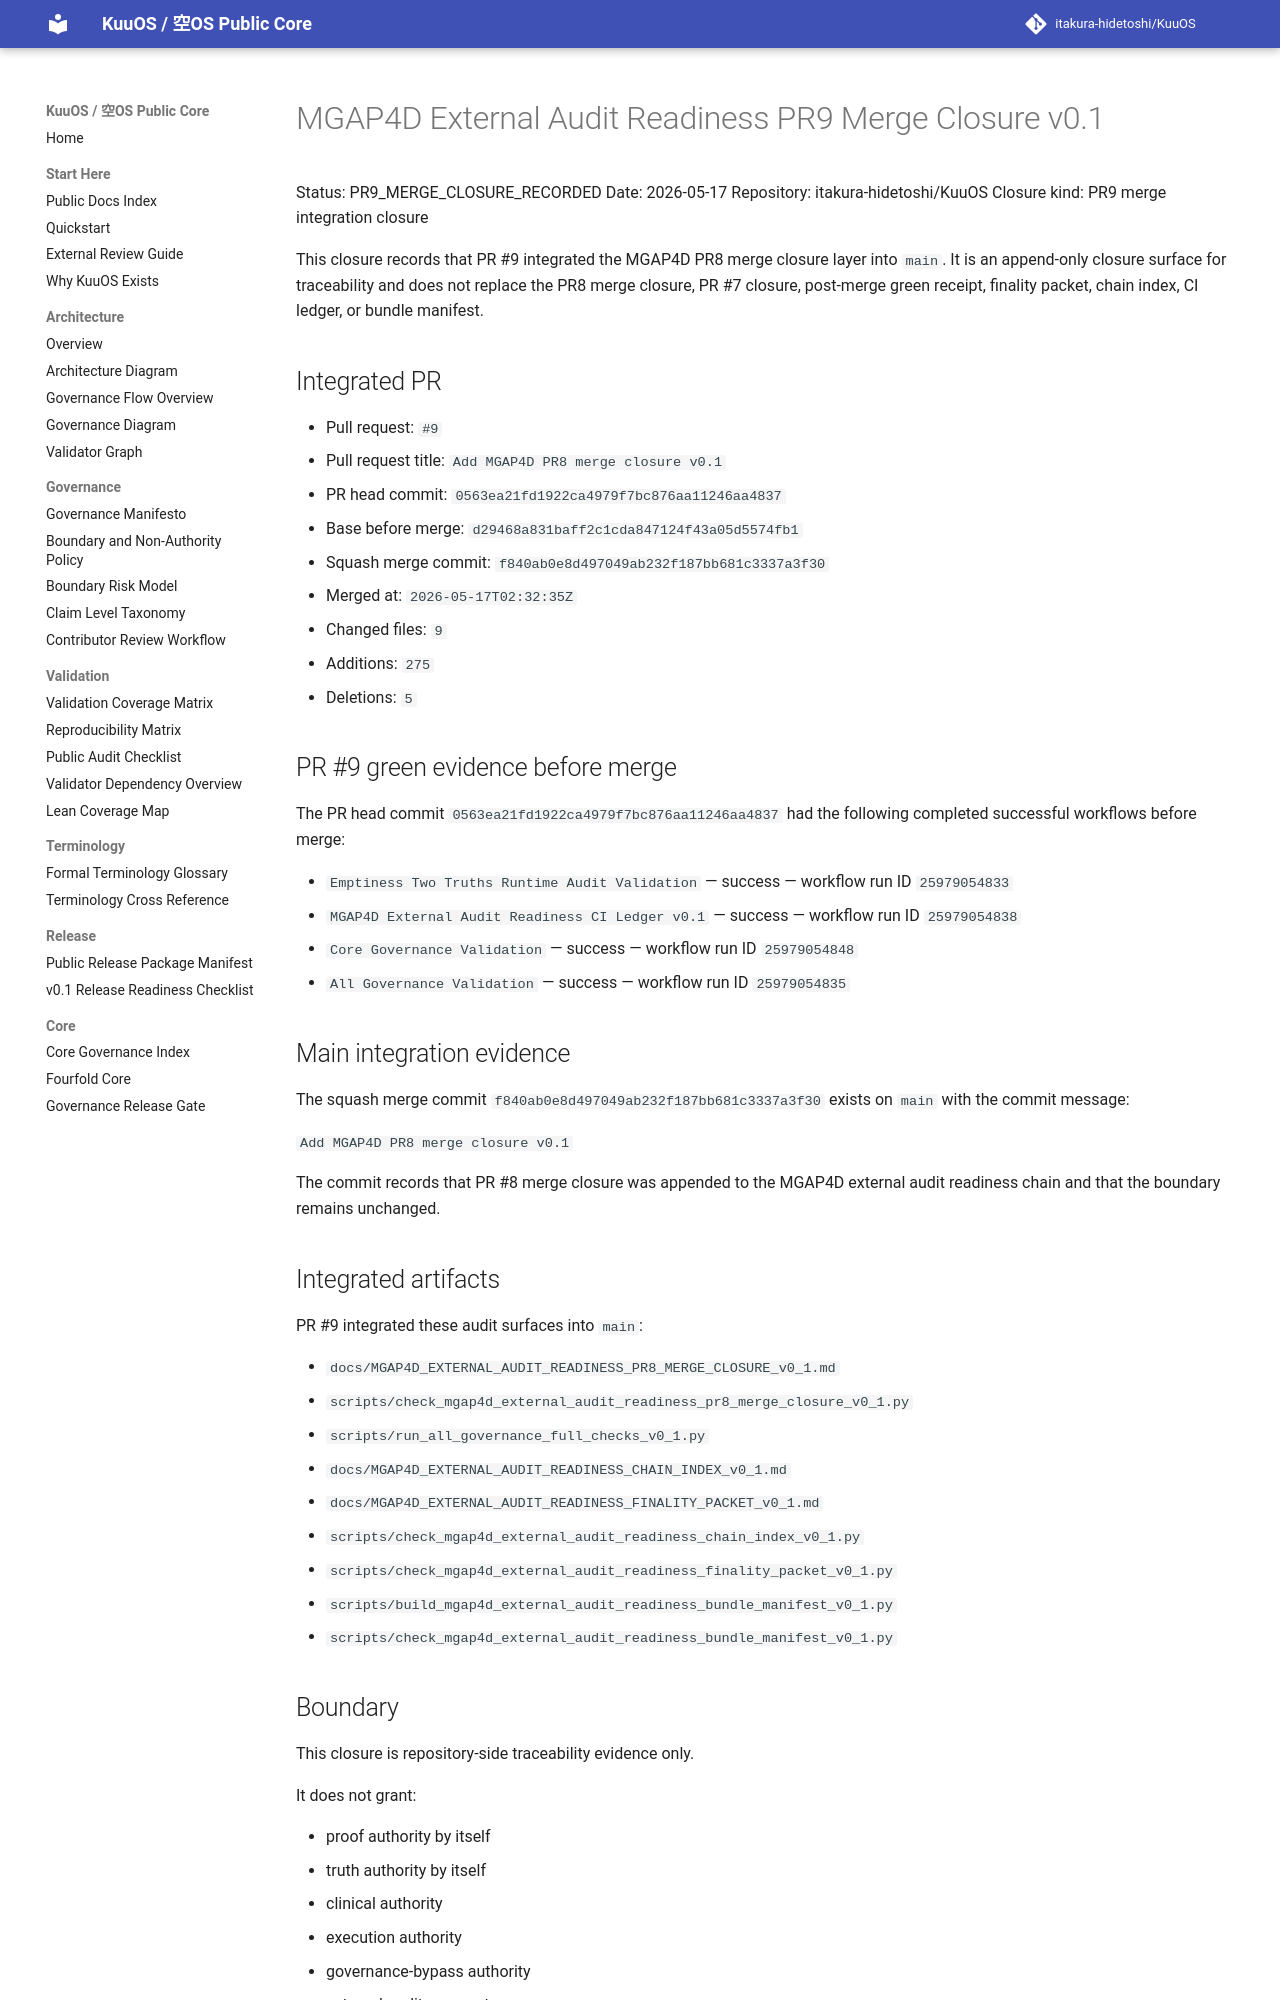

repository: itakura-hidetoshi/KuuOS · page: MGAP4D_EXTERNAL_AUDIT_READINESS_PR9_MERGE_CLOSURE_v0_1/index.html · generator: mkdocs

# MGAP4D External Audit Readiness PR9 Merge Closure v0.1

Status: PR9_MERGE_CLOSURE_RECORDED
Date: 2026-05-17
Repository: itakura-hidetoshi/KuuOS
Closure kind: PR9 merge integration closure

This closure records that PR #9 integrated the MGAP4D PR8 merge closure layer into `main`. It is an append-only closure surface for traceability and does not replace the PR8 merge closure, PR #7 closure, post-merge green receipt, finality packet, chain index, CI ledger, or bundle manifest.

## Integrated PR

- Pull request: `#9`
- Pull request title: `Add MGAP4D PR8 merge closure v0.1`
- PR head commit: `0563ea21fd1922ca4979f7bc876aa11246aa4837`
- Base before merge: `d29468a831baff2c1cda847124f43a05d5574fb1`
- Squash merge commit: `f840ab0e8d497049ab232f187bb681c3337a3f30`
- Merged at: `2026-05-17T02:32:35Z`
- Changed files: `9`
- Additions: `275`
- Deletions: `5`

## PR #9 green evidence before merge

The PR head commit `0563ea21fd1922ca4979f7bc876aa11246aa4837` had the following completed successful workflows before merge:

- `Emptiness Two Truths Runtime Audit Validation` — success — workflow run ID `25979054833`
- `MGAP4D External Audit Readiness CI Ledger v0.1` — success — workflow run ID `25979054838`
- `Core Governance Validation` — success — workflow run ID `25979054848`
- `All Governance Validation` — success — workflow run ID `25979054835`

## Main integration evidence

The squash merge commit `f840ab0e8d497049ab232f187bb681c3337a3f30` exists on `main` with the commit message:

`Add MGAP4D PR8 merge closure v0.1`

The commit records that PR #8 merge closure was appended to the MGAP4D external audit readiness chain and that the boundary remains unchanged.

## Integrated artifacts

PR #9 integrated these audit surfaces into `main`:

- `docs/MGAP4D_EXTERNAL_AUDIT_READINESS_PR8_MERGE_CLOSURE_v0_1.md`
- `scripts/check_mgap4d_external_audit_readiness_pr8_merge_closure_v0_1.py`
- `scripts/run_all_governance_full_checks_v0_1.py`
- `docs/MGAP4D_EXTERNAL_AUDIT_READINESS_CHAIN_INDEX_v0_1.md`
- `docs/MGAP4D_EXTERNAL_AUDIT_READINESS_FINALITY_PACKET_v0_1.md`
- `scripts/check_mgap4d_external_audit_readiness_chain_index_v0_1.py`
- `scripts/check_mgap4d_external_audit_readiness_finality_packet_v0_1.py`
- `scripts/build_mgap4d_external_audit_readiness_bundle_manifest_v0_1.py`
- `scripts/check_mgap4d_external_audit_readiness_bundle_manifest_v0_1.py`
